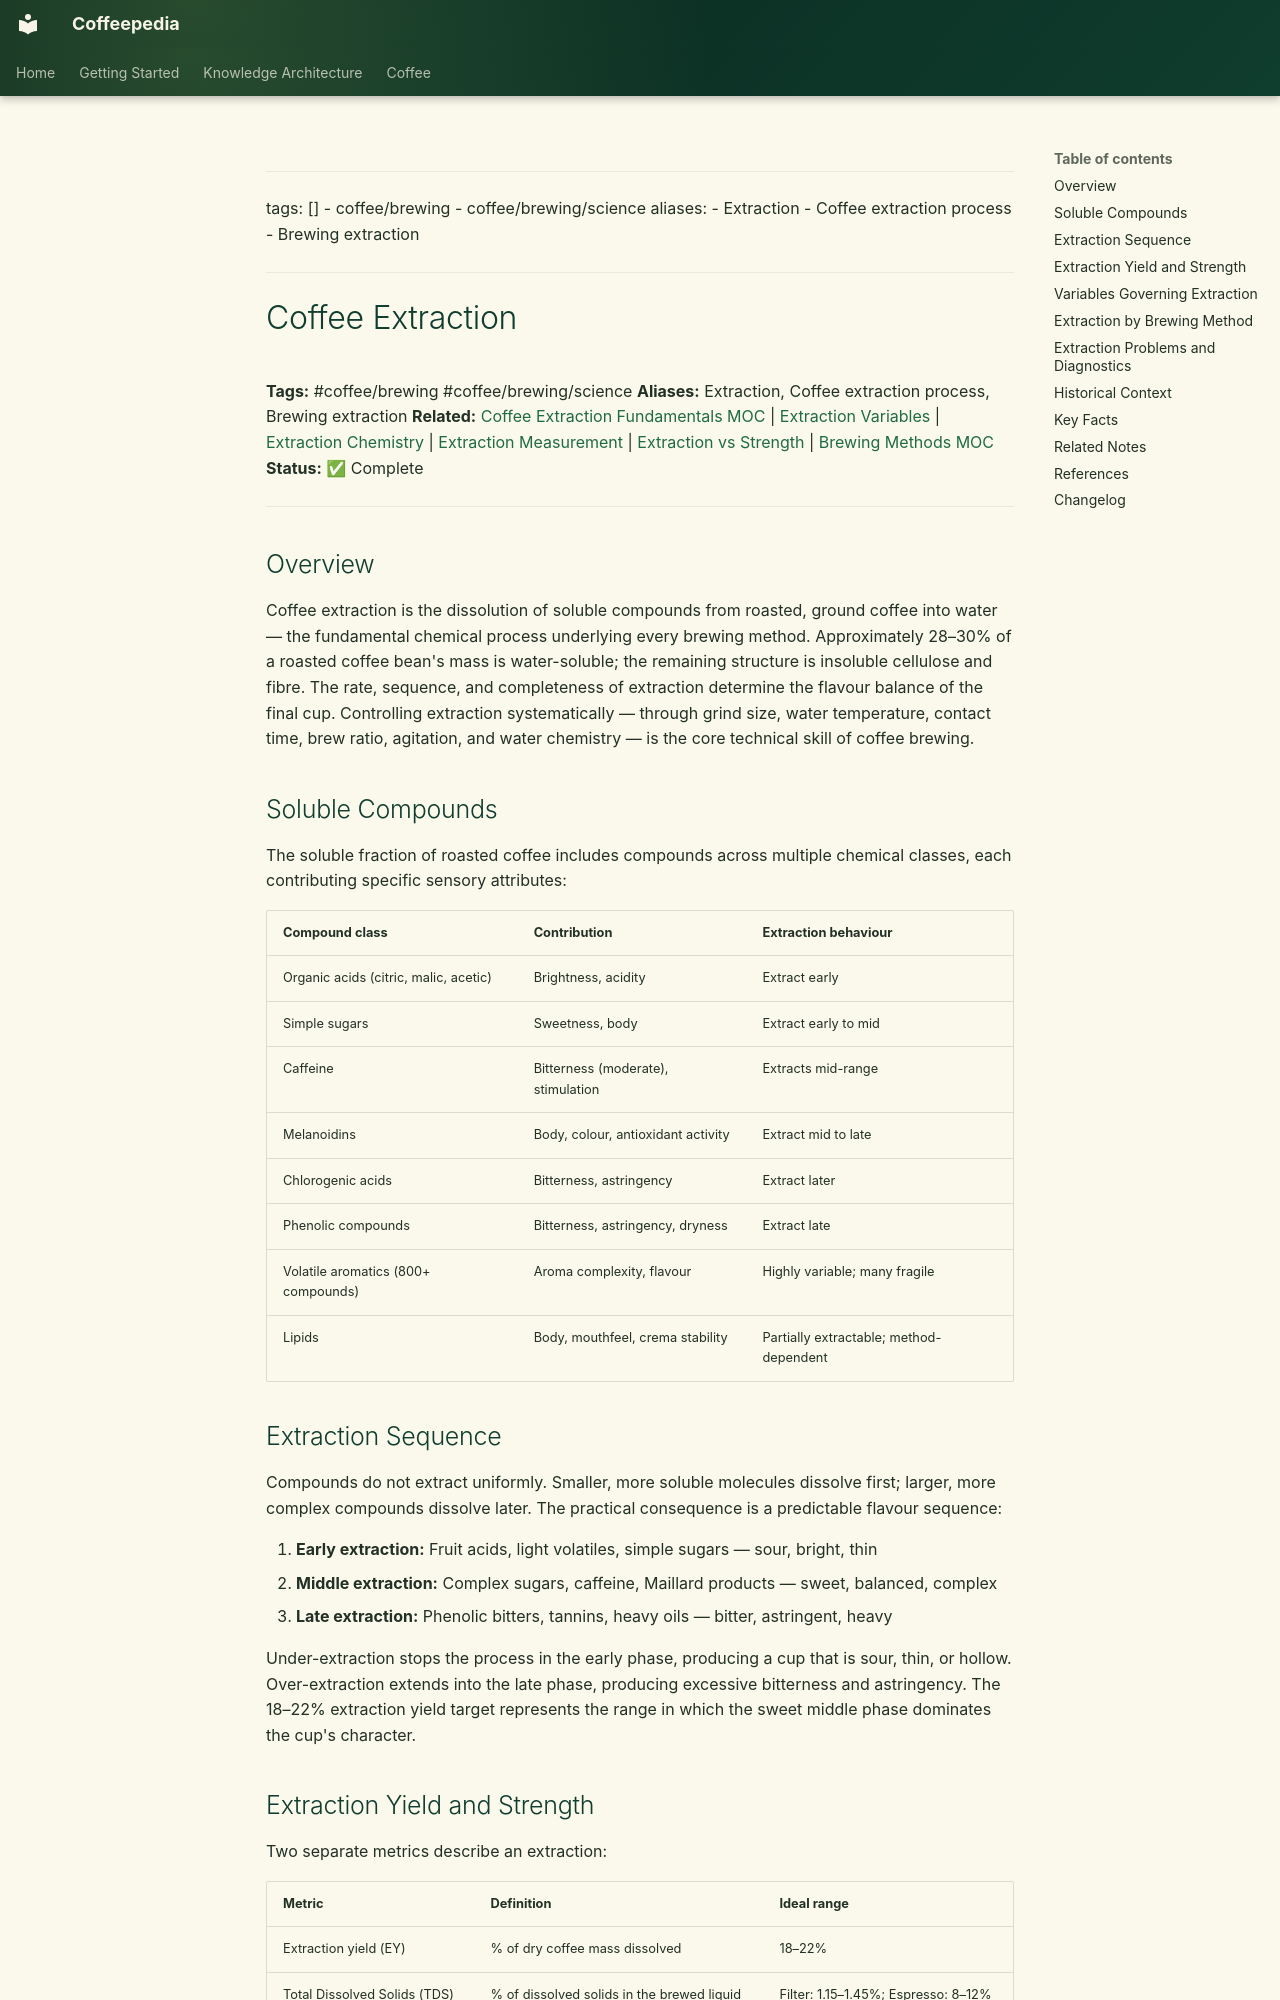

repository: Vauldt/all-about-coffee · page: coffee/coffee-brewing/coffee-extraction/index.html · generator: mkdocs

---
tags: []
  - coffee/brewing
  - coffee/brewing/science
aliases:
  - Extraction
  - Coffee extraction process
  - Brewing extraction
---

# Coffee Extraction

**Tags:** #coffee/brewing #coffee/brewing/science
**Aliases:** Extraction, Coffee extraction process, Brewing extraction
**Related:** [Coffee Extraction Fundamentals MOC](../maps-of-content/coffee-extraction-fundamentals-moc.md) | [Extraction Variables](../brewing-fundamentals/extraction-variables.md) | [Extraction Chemistry](../extraction/extraction-chemistry.md) | [Extraction Measurement](../brewing-fundamentals/extraction-measurement.md) | [Extraction vs Strength](../brewing-fundamentals/extraction-vs-strength.md) | [Brewing Methods MOC](../maps-of-content/brewing-methods-moc.md)
**Status:** ✅ Complete

---

## Overview

Coffee extraction is the dissolution of soluble compounds from roasted, ground coffee into water — the fundamental chemical process underlying every brewing method. Approximately 28–30% of a roasted coffee bean's mass is water-soluble; the remaining structure is insoluble cellulose and fibre. The rate, sequence, and completeness of extraction determine the flavour balance of the final cup. Controlling extraction systematically — through grind size, water temperature, contact time, brew ratio, agitation, and water chemistry — is the core technical skill of coffee brewing.

## Soluble Compounds

The soluble fraction of roasted coffee includes compounds across multiple chemical classes, each contributing specific sensory attributes:

| Compound class | Contribution | Extraction behaviour |
| :--- | :--- | :--- |
| Organic acids (citric, malic, acetic) | Brightness, acidity | Extract early |
| Simple sugars | Sweetness, body | Extract early to mid |
| Caffeine | Bitterness (moderate), stimulation | Extracts mid-range |
| Melanoidins | Body, colour, antioxidant activity | Extract mid to late |
| Chlorogenic acids | Bitterness, astringency | Extract later |
| Phenolic compounds | Bitterness, astringency, dryness | Extract late |
| Volatile aromatics (800+ compounds) | Aroma complexity, flavour | Highly variable; many fragile |
| Lipids | Body, mouthfeel, crema stability | Partially extractable; method-dependent |

## Extraction Sequence

Compounds do not extract uniformly. Smaller, more soluble molecules dissolve first; larger, more complex compounds dissolve later. The practical consequence is a predictable flavour sequence:

1. **Early extraction:** Fruit acids, light volatiles, simple sugars — sour, bright, thin
2. **Middle extraction:** Complex sugars, caffeine, Maillard products — sweet, balanced, complex
3. **Late extraction:** Phenolic bitters, tannins, heavy oils — bitter, astringent, heavy

Under-extraction stops the process in the early phase, producing a cup that is sour, thin, or hollow. Over-extraction extends into the late phase, producing excessive bitterness and astringency. The 18–22% extraction yield target represents the range in which the sweet middle phase dominates the cup's character.
